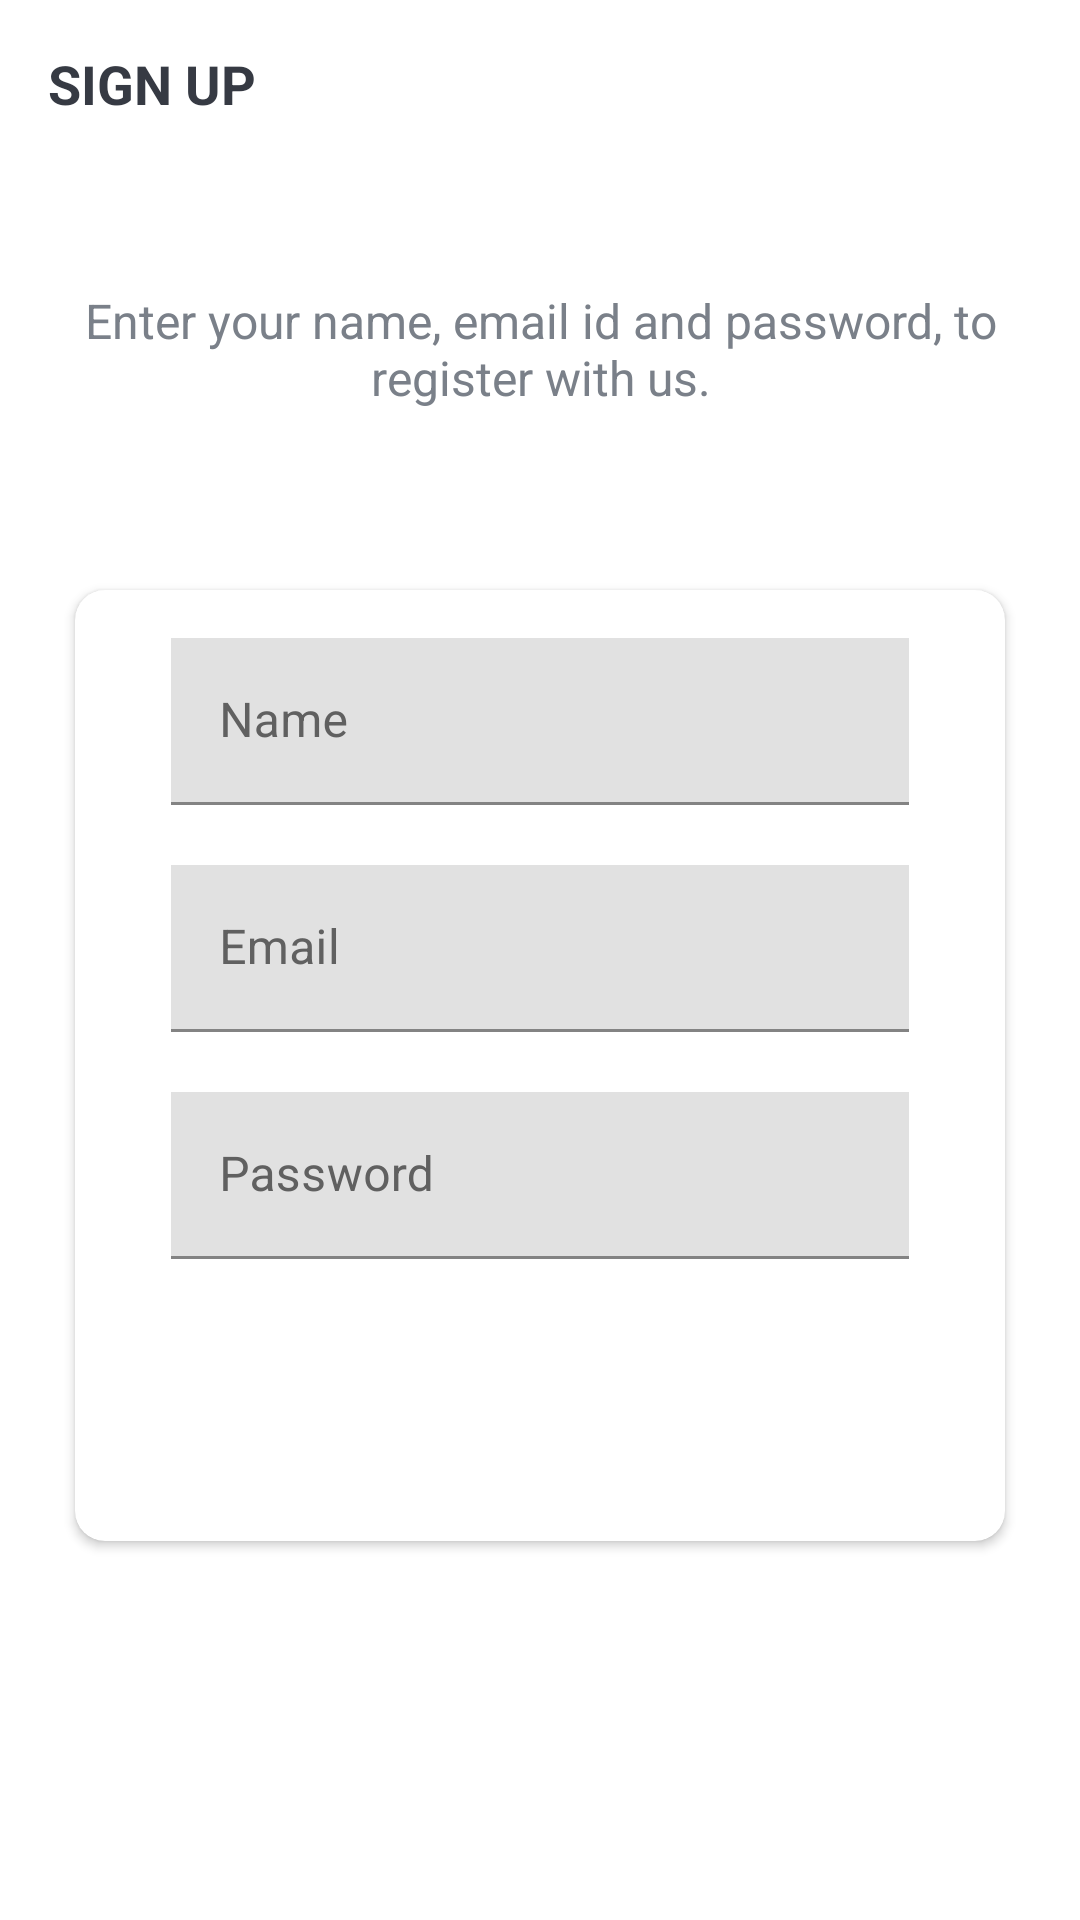

This screen was rendered from an Android layout file. Write that file and the resources it references.
<!-- AndroidManifest.xml: application theme Theme.TrelloClone -->
<!-- res/layout/activity_sign_up.xml -->
<?xml version="1.0" encoding="utf-8"?>
<LinearLayout xmlns:android="http://schemas.android.com/apk/res/android"
    xmlns:app="http://schemas.android.com/apk/res-auto"
    xmlns:tools="http://schemas.android.com/tools"
    android:layout_width="match_parent"
    android:layout_height="match_parent"
    android:background="@drawable/ic_background"
    android:orientation="vertical"
    tools:context=".activities.SignUpActivity">

    <androidx.appcompat.widget.Toolbar
        android:id="@+id/toolbar_sign_up_activity"
        android:layout_width="match_parent"
        android:layout_height="?attr/actionBarSize">

        <TextView
            android:id="@+id/tv_title"
            android:layout_width="match_parent"
            android:layout_height="match_parent"
            android:gravity="center_vertical"
            android:text="@string/sign_up"
            android:textColor="@color/primary_text_color"
            android:textSize="@dimen/toolbar_title_text_size"
            android:textStyle="bold" />

    </androidx.appcompat.widget.Toolbar>

    <LinearLayout
        android:layout_width="match_parent"
        android:layout_height="match_parent"
        android:layout_gravity="center"
        android:layout_marginTop="@dimen/authentication_screen_content_marginTop"
        android:orientation="vertical">

        <TextView
            android:layout_width="match_parent"
            android:layout_height="wrap_content"
            android:layout_marginStart="@dimen/authentication_screen_marginStartEnd"
            android:layout_marginEnd="@dimen/authentication_screen_marginStartEnd"
            android:gravity="center"
            android:text="@string/sign_up_description_text"
            android:textColor="@color/secondary_text_color"
            android:textSize="@dimen/authentication_description_text_size" />

        <androidx.cardview.widget.CardView
            android:layout_width="match_parent"
            android:layout_height="wrap_content"
            android:layout_marginStart="@dimen/authentication_screen_marginStartEnd"
            android:layout_marginTop="@dimen/authentication_screen_card_view_marginTop"
            android:layout_marginEnd="@dimen/authentication_screen_marginStartEnd"
            android:elevation="@dimen/card_view_elevation"
            app:cardBackgroundColor="#FFFFFF"
            app:cardCornerRadius="@dimen/card_view_corner_radius">

            <LinearLayout
                android:layout_width="match_parent"
                android:layout_height="wrap_content"
                android:orientation="vertical"
                android:padding="@dimen/card_view_layout_content_padding">

                <com.google.android.material.textfield.TextInputLayout
                    android:layout_width="match_parent"
                    android:layout_height="wrap_content"
                    android:layout_marginStart="@dimen/authentication_screen_til_marginStartEnd"
                    android:layout_marginEnd="@dimen/authentication_screen_til_marginStartEnd"
                    android:textColorHint="#606060">

                    <androidx.appcompat.widget.AppCompatEditText
                        android:id="@+id/et_name"
                        android:layout_width="match_parent"
                        android:layout_height="wrap_content"
                        android:background="#E1E1E1"
                        android:hint="@string/name"
                        android:inputType="textEmailAddress"
                        android:textColor="#000000"
                        android:textColorHint="#AEAEAE"
                        android:textSize="@dimen/et_text_size"
                        tools:ignore="SpeakableTextPresentCheck" />
                </com.google.android.material.textfield.TextInputLayout>

                <com.google.android.material.textfield.TextInputLayout
                    android:layout_width="match_parent"
                    android:layout_height="wrap_content"
                    android:layout_marginStart="@dimen/authentication_screen_til_marginStartEnd"
                    android:layout_marginTop="@dimen/authentication_screen_til_marginTop"
                    android:layout_marginEnd="@dimen/authentication_screen_til_marginStartEnd"
                    android:textColorHint="#606060">

                    <androidx.appcompat.widget.AppCompatEditText
                        android:id="@+id/et_email"
                        android:layout_width="match_parent"
                        android:layout_height="wrap_content"
                        android:background="#E1E1E1"
                        android:hint="@string/email"
                        android:inputType="textEmailAddress"
                        android:textColor="#000000"
                        android:textSize="@dimen/et_text_size"
                        tools:ignore="SpeakableTextPresentCheck" />
                </com.google.android.material.textfield.TextInputLayout>

                <com.google.android.material.textfield.TextInputLayout
                    android:layout_width="match_parent"
                    android:layout_height="wrap_content"
                    android:layout_marginStart="@dimen/authentication_screen_til_marginStartEnd"
                    android:layout_marginTop="@dimen/authentication_screen_til_marginTop"
                    android:layout_marginEnd="@dimen/authentication_screen_til_marginStartEnd"
                    android:textColorHint="#606060">

                    <androidx.appcompat.widget.AppCompatEditText
                        android:id="@+id/et_password"
                        android:layout_width="match_parent"
                        android:layout_height="wrap_content"
                        android:background="#E1E1E1"
                        android:hint="@string/password"
                        android:inputType="textPassword"
                        android:textColor="#FFFFFF"
                        android:textColorHint="#AEAEAE"
                        android:textSize="16sp"
                        tools:ignore="SpeakableTextPresentCheck" />
                </com.google.android.material.textfield.TextInputLayout>

                <Button
                    android:id="@+id/btn_sign_up"
                    android:layout_width="match_parent"
                    android:layout_height="wrap_content"
                    android:layout_gravity="center"
                    android:layout_marginStart="@dimen/btn_marginStartEnd"
                    android:layout_marginTop="@dimen/sign_up_screen_btn_marginTop"
                    android:layout_marginEnd="@dimen/btn_marginStartEnd"
                    android:background="@drawable/shape_button_rounded"
                    android:foreground="?attr/selectableItemBackground"
                    android:gravity="center"
                    android:paddingTop="@dimen/btn_paddingTopBottom"
                    android:paddingBottom="@dimen/btn_paddingTopBottom"
                    android:text="@string/sign_up"
                    android:textColor="@android:color/white"
                    android:textSize="@dimen/btn_text_size" />
            </LinearLayout>
        </androidx.cardview.widget.CardView>
    </LinearLayout>
</LinearLayout>
    
<!-- resources referenced by this layout -->
<resources>
  <color name="primary_text_color">#363A43</color>
  <color name="secondary_text_color">#7A8089</color>
  <dimen name="authentication_description_text_size">16sp</dimen>
  <dimen name="authentication_screen_card_view_marginTop">60dp</dimen>
  <dimen name="authentication_screen_content_marginTop">40dp</dimen>
  <dimen name="authentication_screen_marginStartEnd">25dp</dimen>
  <dimen name="authentication_screen_til_marginStartEnd">16dp</dimen>
  <dimen name="authentication_screen_til_marginTop">20dp</dimen>
  <dimen name="btn_marginStartEnd">20dp</dimen>
  <dimen name="btn_paddingTopBottom">8dp</dimen>
  <dimen name="btn_text_size">18sp</dimen>
  <dimen name="card_view_corner_radius">10dp</dimen>
  <dimen name="card_view_elevation">10dp</dimen>
  <dimen name="card_view_layout_content_padding">16dp</dimen>
  <dimen name="et_text_size">16sp</dimen>
  <dimen name="sign_up_screen_btn_marginTop">30dp</dimen>
  <dimen name="toolbar_title_text_size">18sp</dimen>
  <string name="email">Email</string>
  <string name="name">Name</string>
  <string name="password">Password</string>
  <string name="sign_up">SIGN UP</string>
  <string name="sign_up_description_text">Enter your name, email id and password, to register with us.</string>
  <style name="Theme.TrelloClone" parent="Theme.MaterialComponents.DayNight.NoActionBar">
          
          <item name="colorPrimary">@color/purple_500</item>
          <item name="colorPrimaryVariant">@color/purple_700</item>
          <item name="colorOnPrimary">@color/white</item>
          
          <item name="colorSecondary">@color/teal_200</item>
          <item name="colorSecondaryVariant">@color/teal_700</item>
          <item name="colorOnSecondary">@color/black</item>
          
          <item name="android:statusBarColor" tools:targetApi="l">?attr/colorPrimaryVariant</item>
          
      </style>
  <color name="purple_500">#FF03A9F4</color>
  <color name="purple_700">#FF3700B3</color>
  <color name="white">#FFFFFFFF</color>
  <color name="teal_200">#2196F3</color>
  <color name="teal_700">#FF03A9F4</color>
  <color name="black">#FF000000</color>
</resources>
